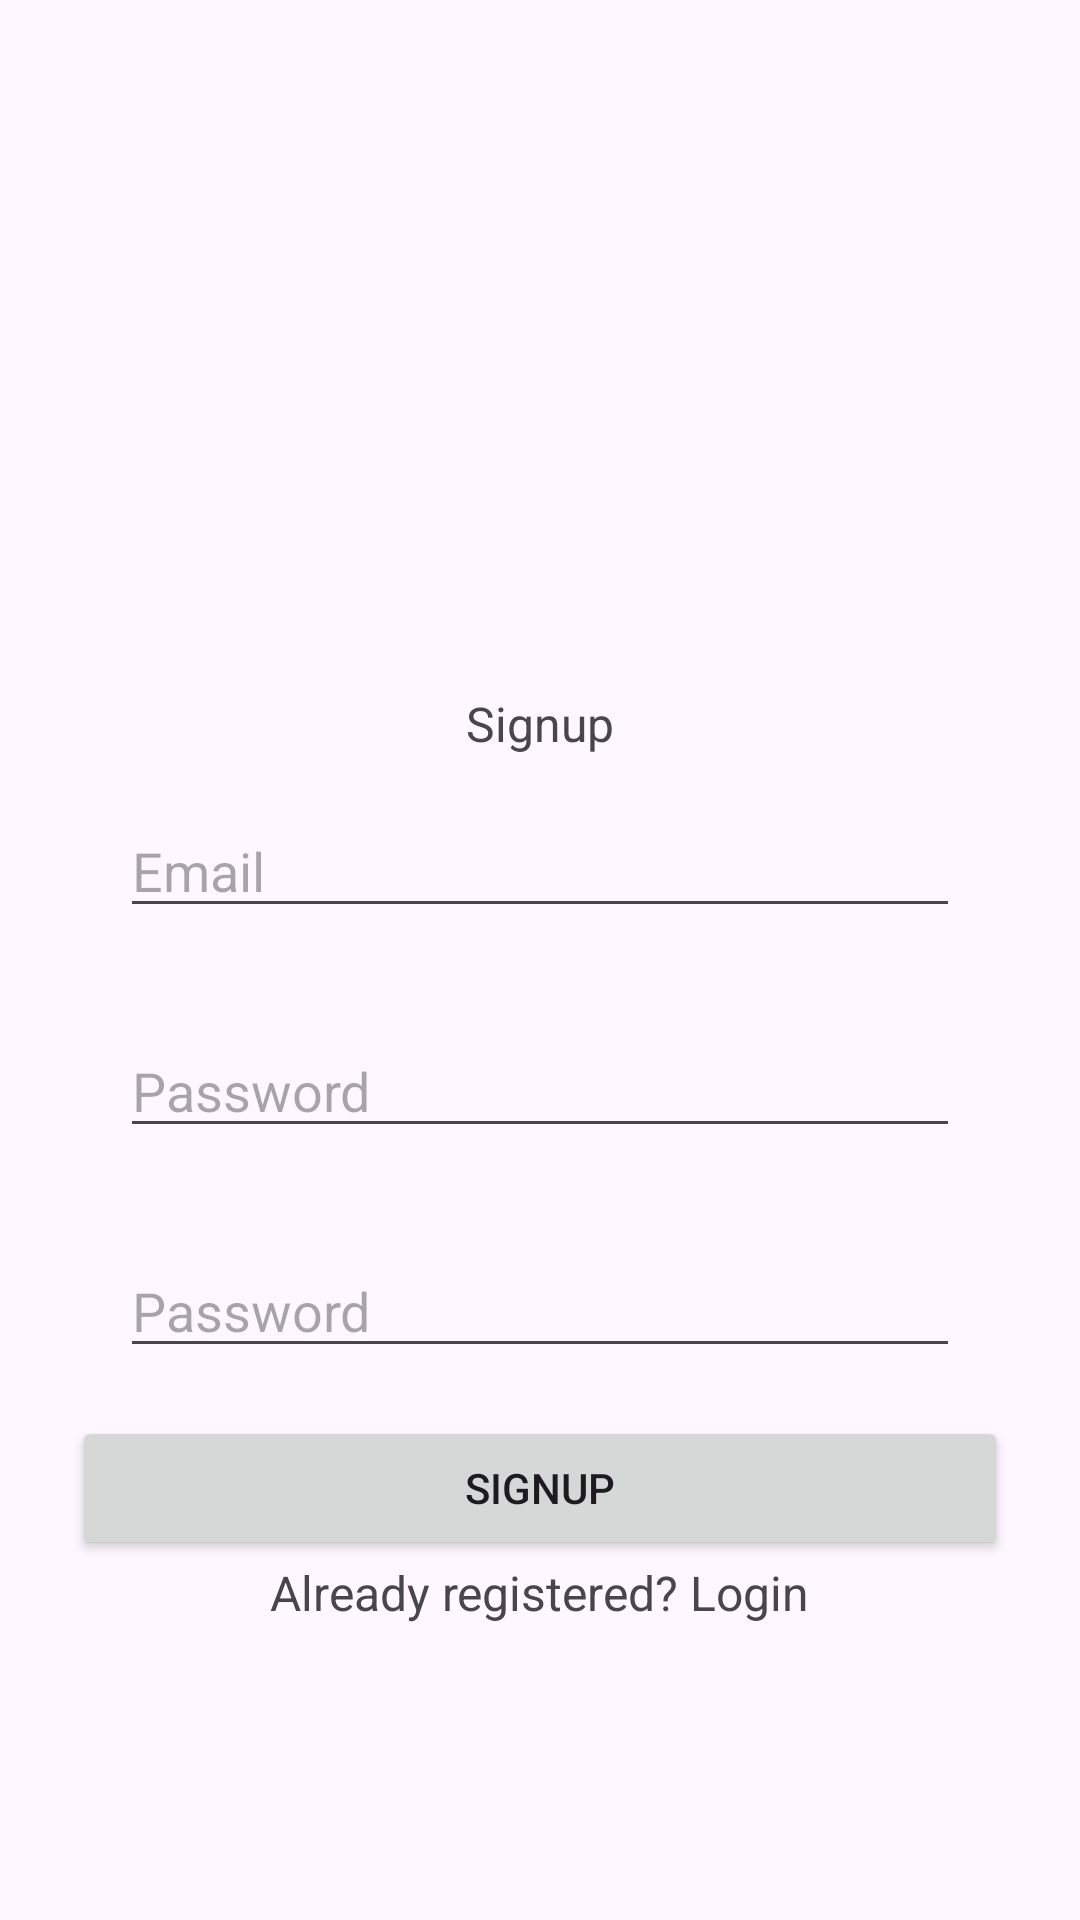

Write the Android layout XML for this screen, with the resource values it uses.
<!-- AndroidManifest.xml: application theme Theme.Erasmus -->
<!-- res/layout/activity_signup.xml -->
<?xml version="1.0" encoding="utf-8"?>
<androidx.core.widget.NestedScrollView xmlns:android="http://schemas.android.com/apk/res/android"
    android:layout_width="match_parent"
    android:layout_height="match_parent"
    xmlns:app="http://schemas.android.com/apk/res-auto"
    xmlns:tools="http://schemas.android.com/tools"
    android:id="@+id/scroll_view"
    android:clipToPadding="false"
    tools:context=".SignupActivity">

    <LinearLayout
        android:layout_width="match_parent"
        android:layout_height="wrap_content"
        android:layout_gravity="center"
        android:layout_margin="24dp"
        android:gravity="center"
        android:orientation="vertical">
    <ImageView
        android:id="@+id/imageView"
        android:layout_width="100dip"
        android:layout_height="100dip"
        android:layout_marginBottom="32dp"
        />



    <TextView
        android:layout_width="wrap_content"
        android:layout_height="wrap_content"
        android:fontFamily="sans-serif"
        android:text="@string/signup"
        android:id="@+id/textNfc"
        android:textSize="16sp"/>
    <EditText
        android:id="@+id/signupUsername"
        android:layout_width="match_parent"
        android:layout_height="wrap_content"
        android:layout_margin="16dp"
        android:hint="@string/username"
        android:inputType="text"/>

    <EditText
        android:id="@+id/signupPassword"
        android:layout_width="match_parent"
        android:layout_height="wrap_content"
        android:layout_margin="16dp"
        android:hint="@string/password"
        android:inputType="textPassword"/>

    <EditText
        android:id="@+id/signupConfirmPassword"
        android:layout_width="match_parent"
        android:layout_height="wrap_content"
        android:layout_margin="16dp"
        android:hint="@string/password"
        android:inputType="textPassword"/>

        <Button
            android:layout_width="match_parent"
            android:layout_height="wrap_content"
            android:id="@+id/signupButton"
            android:text="@string/signup"
            />

        <TextView
            android:layout_width="wrap_content"
            android:layout_height="wrap_content"
            android:fontFamily="sans-serif"
            android:text="@string/already_registered_login"
            android:id="@+id/loginRedirect"
            android:textSize="16sp"/>

    </LinearLayout>
</androidx.core.widget.NestedScrollView>
<!-- resources referenced by this layout -->
<resources>
  <string name="already_registered_login">Already registered? Login</string>
  <string name="password">Password</string>
  <string name="signup">Signup</string>
  <string name="username">Email</string>
  <style name="Theme.Erasmus" parent="Base.Theme.Erasmus" />
  <style name="Base.Theme.Erasmus" parent="Theme.Material3.DayNight.NoActionBar">
          
          
      </style>
</resources>
